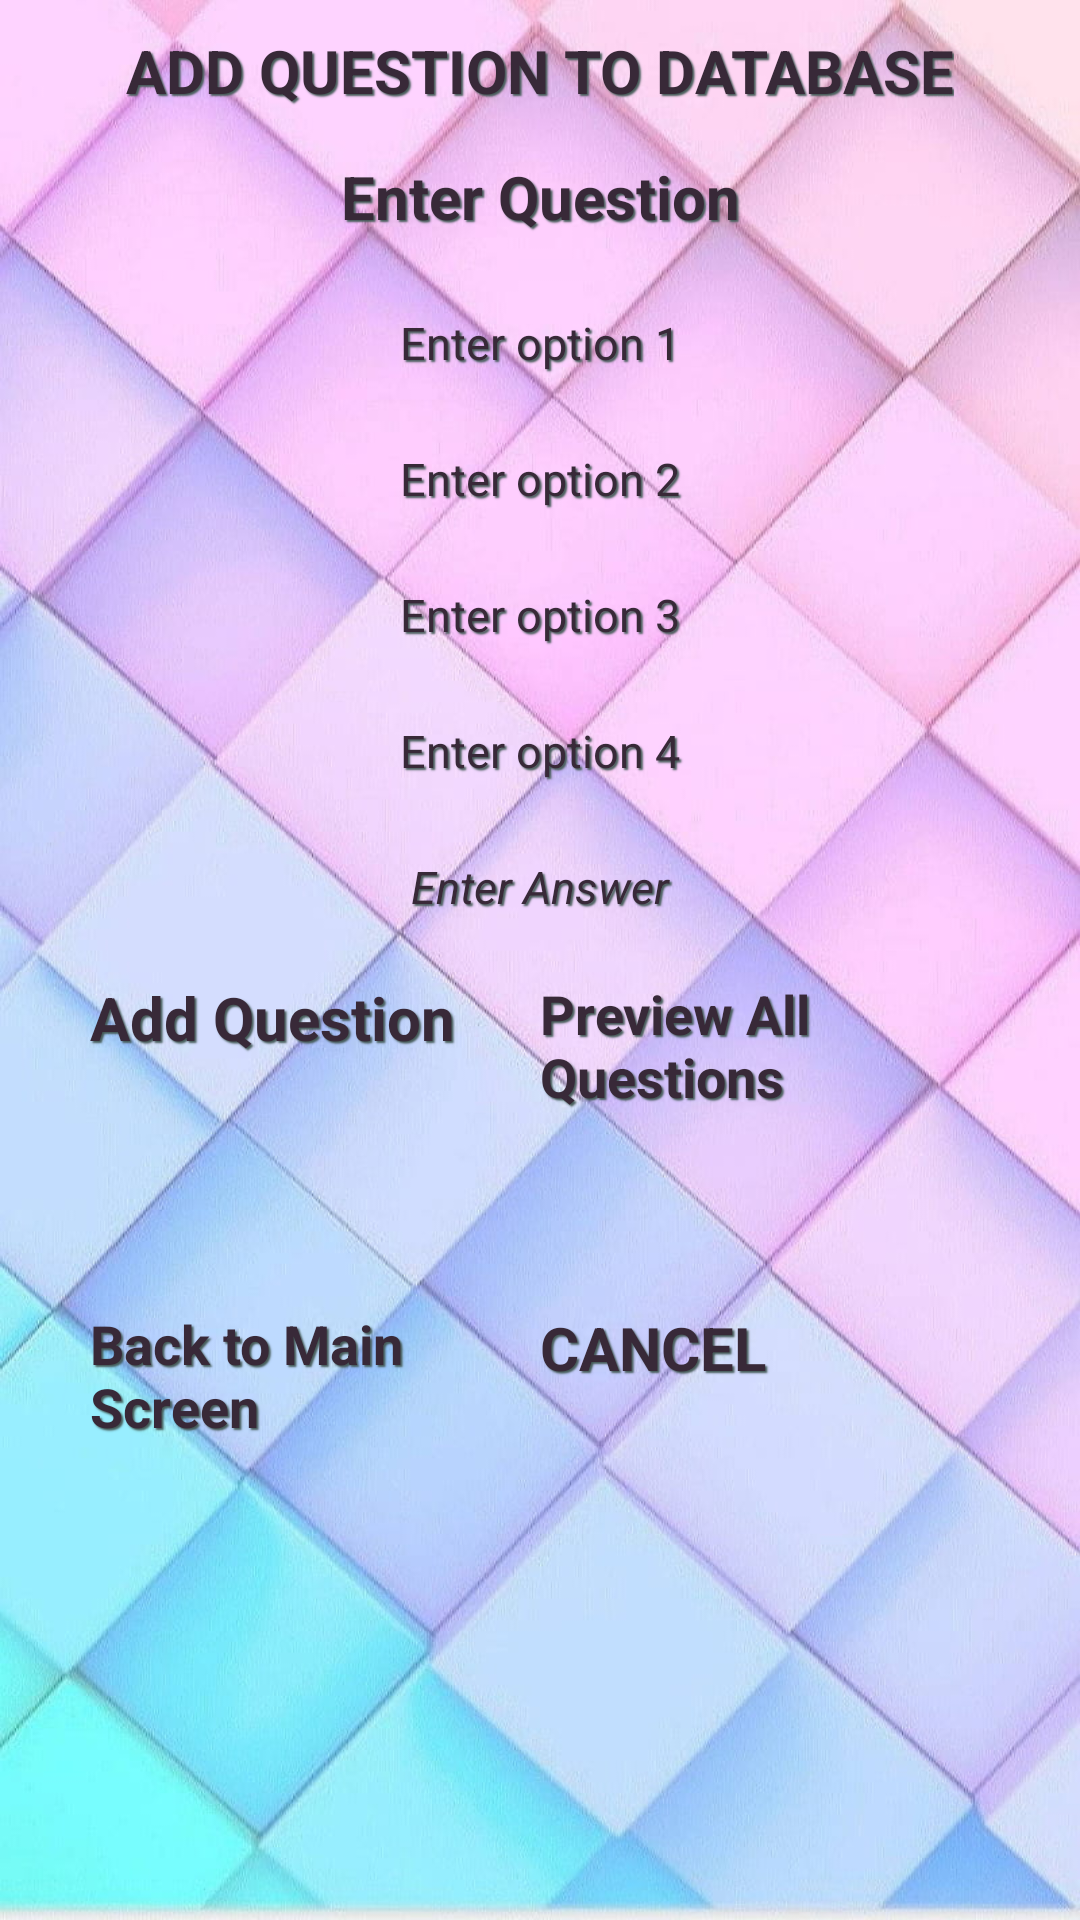

Layout XML and referenced resources for this Android screen:
<!-- AndroidManifest.xml: application theme Theme.Project -->
<!-- res/layout/activity_create_quiz.xml -->
<?xml version="1.0" encoding="utf-8"?>
<LinearLayout
    xmlns:android="http://schemas.android.com/apk/res/android"
    xmlns:tools="http://schemas.android.com/tools"
    android:layout_width="match_parent"
    android:layout_height="match_parent"
    android:orientation="vertical"
    android:background="@drawable/wall21"
    tools:context=".CreateQuizActivity">
    <TextView
        android:id="@+id/textR"
        android:textAllCaps="true"

        android:text="Add Question to Database"
        android:textStyle="bold"
        android:layout_width="wrap_content"
        android:layout_height="wrap_content"
        android:layout_gravity="center"
        android:layout_alignParentTop="true"
        android:layout_centerHorizontal="true"
        android:layout_marginTop="10dp"
        android:textSize="20sp"

        android:textColor="#382938"
        android:shadowColor="#455B58"
        android:shadowDx="2"
        android:shadowDy="2"
        android:shadowRadius="1"/>

    
    <EditText
        android:id="@+id/idEdtQuestion"

        android:textSize="20sp"
        android:layout_width="match_parent"
        android:layout_height="wrap_content"

        android:layout_marginTop="5dp"
        android:background="@drawable/btn_style"
        android:maxLines="2"
        android:ems="10"
        android:textColor="#382938"
        android:shadowColor="#455B58"
        android:shadowDx="2"
        android:shadowDy="2"
        android:shadowRadius="1"
        android:padding="10dp"
        android:gravity="center"
        android:textStyle="bold"
        android:hint="Enter Question" />




    

    <EditText
        android:id="@+id/idEdtChoice1"
        android:textSize="15sp"
        android:layout_width="match_parent"
        android:layout_height="wrap_content"

        android:layout_marginTop="5dp"
        android:background="@drawable/btn_style"
        android:maxLines="1"
        android:ems="10"
        android:textColor="#382938"
        android:shadowColor="#455B58"
        android:shadowDx="2"
        android:shadowDy="2"
        android:shadowRadius="1"
        android:padding="10dp"
        android:gravity="center"
        android:hint="Enter option 1" />

    
    <EditText
        android:id="@+id/idEdtChoice2"
        android:textSize="15sp"
        android:layout_width="match_parent"
        android:layout_height="wrap_content"

        android:layout_marginTop="5dp"
        android:background="@drawable/btn_style"
        android:maxLines="1"
        android:ems="10"
        android:textColor="#382938"
        android:shadowColor="#455B58"
        android:shadowDx="2"
        android:shadowDy="2"
        android:shadowRadius="1"
        android:padding="10dp"
        android:gravity="center"
        android:hint="Enter option 2" />
    
    <EditText
        android:id="@+id/idEdtChoice3"
        android:textSize="15sp"
        android:layout_width="match_parent"
        android:layout_height="wrap_content"

        android:layout_marginTop="5dp"
        android:background="@drawable/btn_style"
        android:maxLines="1"
        android:ems="10"
        android:textColor="#382938"
        android:shadowColor="#455B58"
        android:shadowDx="2"
        android:shadowDy="2"
        android:shadowRadius="1"
        android:padding="10dp"
        android:gravity="center"
        android:hint="Enter option 3" />
    
    <EditText
        android:id="@+id/idEdtChoice4"
        android:textSize="15sp"
        android:layout_width="match_parent"
        android:layout_height="wrap_content"

        android:layout_marginTop="5dp"
        android:background="@drawable/btn_style"
        android:maxLines="1"
        android:ems="10"
        android:textColor="#382938"
        android:shadowColor="#455B58"
        android:shadowDx="2"
        android:shadowDy="2"
        android:shadowRadius="1"
        android:padding="10dp"
        android:gravity="center"
        android:hint="Enter option 4" />
    
    <EditText
        android:id="@+id/idEdtAnswer"
        android:textSize="15sp"
        android:layout_width="match_parent"
        android:layout_height="wrap_content"

        android:layout_marginTop="5dp"
        android:background="@drawable/btn_style"
        android:maxLines="1"
        android:ems="10"
        android:textColor="#382938"
        android:shadowColor="#455B58"
        android:shadowDx="2"
        android:shadowDy="2"
        android:shadowRadius="1"
        android:padding="10dp"
        android:gravity="center"
        android:hint="Enter Answer"
        android:textStyle="italic"/>

    
    <LinearLayout
        android:layout_width="wrap_content"
        android:layout_height="wrap_content"
        android:orientation="horizontal"
        android:layout_below="@+id/gender"
        android:layout_marginTop="10dp"
        android:layout_gravity="center">
    <Button
        android:id="@+id/idBtnAddQuestion"
        android:layout_width="150dp"
        android:layout_height="100dp"
        android:layout_margin="0dp"
        android:background="@drawable/btn_style"

        android:layout_gravity="center"
        android:shadowColor="#455B58"
        android:shadowDx="2"
        android:shadowDy="2"
        android:shadowRadius="1"
        android:textStyle="bold"
        android:textSize="20sp"
        android:textColor="#382938"
        android:visibility="visible"
        android:text="Add Question"
        android:textAllCaps="false" />

    
    <Button
        android:id="@+id/idBtnPreviewQues"
        android:layout_width="150dp"
        android:layout_height="100dp"
        android:layout_margin="0dp"
        android:background="@drawable/btn_style"
        android:layout_gravity="center"
        android:textStyle="bold"
        android:textSize="18sp"


        android:shadowColor="#455B58"
        android:shadowDx="2"
        android:shadowDy="2"
        android:shadowRadius="1"
        android:textColor="#382938"
        android:visibility="visible"
        android:text="Preview All Questions"
        android:textAllCaps="false" />
    </LinearLayout>
    <LinearLayout
        android:layout_width="wrap_content"
        android:layout_height="wrap_content"
        android:orientation="horizontal"
        android:layout_below="@+id/gender"
        android:layout_marginTop="10dp"
        android:layout_gravity="center">
    <Button
        android:id="@+id/backToMain"
        android:layout_width="150dp"
        android:layout_height="100dp"
        android:layout_margin="0dp"
        android:background="@drawable/btn_style"
        android:layout_gravity="center"
        android:textStyle="bold"
        android:textSize="18sp"


        android:shadowColor="#455B58"
        android:shadowDx="2"
        android:shadowDy="2"
        android:shadowRadius="1"
        android:textColor="#382938"
        android:visibility="visible"
        android:text="Back to Main Screen"
        android:textAllCaps="false"/>
        <Button
            android:id="@+id/cancel"
            android:layout_width="150dp"
            android:layout_height="100dp"
            android:layout_margin="0dp"
            android:background="@drawable/btn_style"
            android:layout_gravity="center"
            android:textStyle="bold"
            android:textSize="20sp"


            android:shadowColor="#455B58"
            android:shadowDx="2"
            android:shadowDy="2"
            android:shadowRadius="1"
            android:textColor="#382938"
            android:visibility="visible"
            android:text="cancel"
            android:textAllCaps="true"/>
    </LinearLayout>

</LinearLayout>
<!-- resources referenced by this layout -->
<resources>
  <!-- drawable wall21: png bitmap (drawable, 104494 bytes) -->
</resources>
